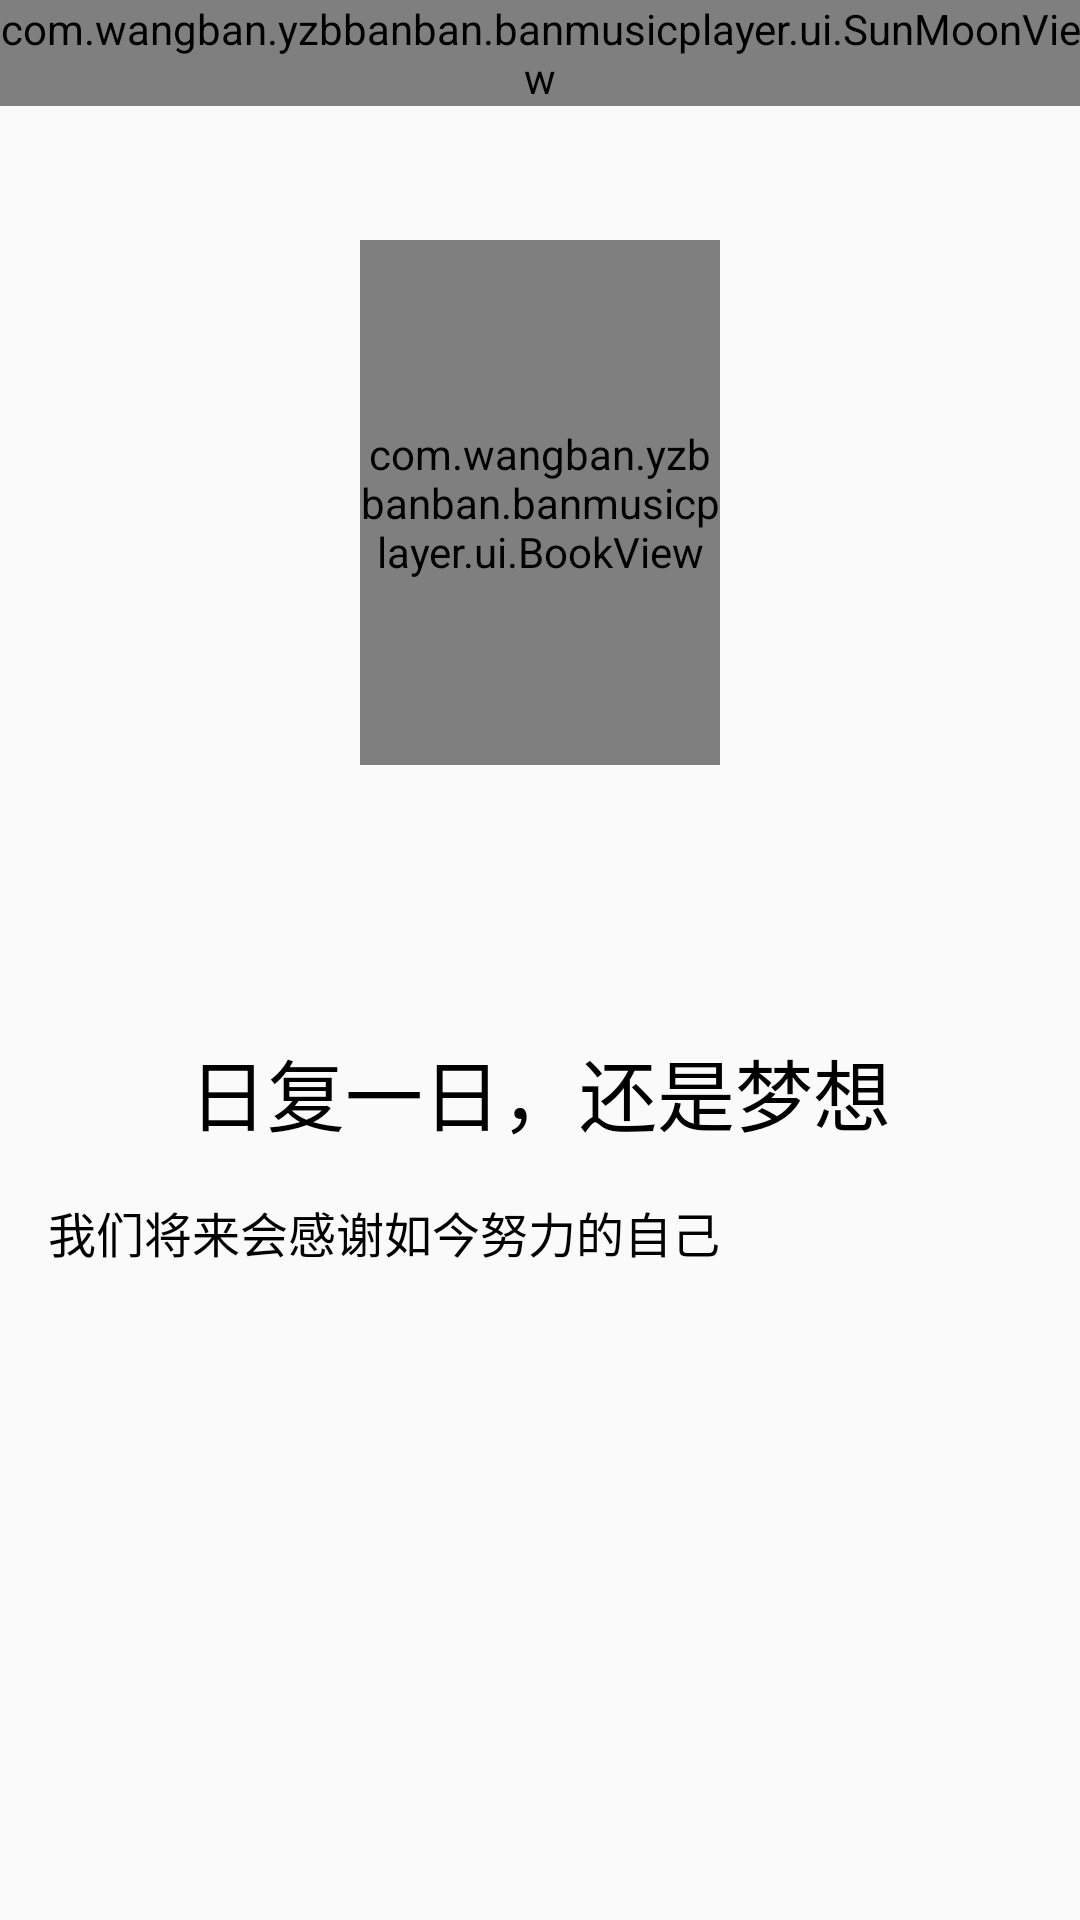

Write the Android layout XML for this screen, with the resource values it uses.
<!-- AndroidManifest.xml: application theme Theme.AppCompat.Light.NoActionBar -->
<!-- res/layout/second_screen.xml -->
<?xml version="1.0" encoding="utf-8"?>
<RelativeLayout xmlns:android="http://schemas.android.com/apk/res/android"
    android:orientation="vertical"
    android:layout_width="match_parent"
    android:layout_height="match_parent"
    android:id="@+id/root"
    >



    <com.wangban.yzbbanban.banmusicplayer.ui.BookView
        android:layout_width="@dimen/dimen_120"
        android:layout_height="@dimen/dimen_175"
        android:id="@+id/center_box_second"
        android:layout_centerHorizontal="true"
        android:layout_marginTop="@dimen/dimen_80"
        android:layout_marginBottom="@dimen/dimen_50"/>



    <com.wangban.yzbbanban.banmusicplayer.ui.SunMoonView
        android:layout_width="wrap_content"
        android:layout_height="wrap_content"
        android:id="@+id/animation_view"/>



    <TextView
        android:layout_width="wrap_content"
        android:layout_height="wrap_content"
        android:id="@+id/title_text"
        android:text="@string/second_title"
        android:textSize="@dimen/text_26"
        android:layout_centerHorizontal="true"
        android:layout_below="@+id/center_box_second"
        android:layout_marginTop="@dimen/dimen_40"
        android:textColor="@android:color/black"
        />




    <TextView
        android:layout_width="wrap_content"
        android:layout_height="wrap_content"
        android:id="@+id/desc_text"
        android:text="@string/second_desc"
        android:textSize="@dimen/text_16"
        android:gravity="center"
        android:layout_below="@+id/title_text"
        android:layout_marginTop="@dimen/activity_vertical_margin"
        android:layout_marginLeft="@dimen/activity_horizontal_margin"
        android:layout_marginRight="@dimen/activity_horizontal_margin"
        android:textColor="@android:color/black"/>

</RelativeLayout>
<!-- resources referenced by this layout -->
<resources>
  <dimen name="activity_horizontal_margin">16dp</dimen>
  <dimen name="activity_vertical_margin">16dp</dimen>
  <dimen name="dimen_120">120dp</dimen>
  <dimen name="dimen_175">175dp</dimen>
  <dimen name="dimen_40">40dp</dimen>
  <dimen name="dimen_50">50dp</dimen>
  <dimen name="dimen_80">80dp</dimen>
  <dimen name="text_16">16sp</dimen>
  <dimen name="text_26">26sp</dimen>
  <string name="second_desc">我们将来会感谢如今努力的自己</string>
  <string name="second_title">日复一日，还是梦想</string>
</resources>
